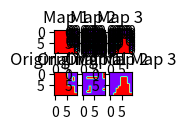

The script that saved this image: (Note: this script raises an exception after producing the figure.)
import numpy as np
import random
import matplotlib.pyplot as plt
import json
import os


class MapValidator:

    def __init__(self, map_):
        self.map = map_
        self.dim = map_.shape[0]
        self.directions = [(1, 0), (-1, 0), (0, 1), (0, -1)]

    def direction_integrity(self, random_direction, last_direction):
        is_perp = random_direction[0] == - \
            last_direction[0] and random_direction[1] == -last_direction[1]

        is_same = random_direction[0] ==  \
            last_direction[0] and random_direction[1] == last_direction[1]

        return is_perp or is_same

    def hits_wall(self, direction, pos):
        return (pos[0] == 0 and direction[0] < 0) or \
            (pos[1] == 0 and direction[1] < 0) or \
            (pos[0] + direction[0] > self.dim - 1) or \
            (pos[1] + direction[1] > self.dim - 1)

    def is_valid_position(self, pos):
        is_out_of_bounds = pos[0] < 0 or pos[0] >= self.dim or pos[1] < 0 or pos[1] >= self.dim

        if is_out_of_bounds:
            return False

        is_wall = self.map[pos] == np.inf

        return not is_wall


class MapSolver:

    def __init__(self, map_, start, end):
        self.map = map_.copy()
        self.start = start
        self.end = end
        self.dim = map_.shape[0]
        self.validator = MapValidator(map_)

    def _get_adjacency_matrix(self):
        """
        :return adjacency_matrix: 2D numpy array
        """

        adjacency_matrix = np.zeros((self.dim**2, self.dim**2))
        directions = self.validator.directions

        for row in range(self.dim):
            for column in range(self.dim):
                # get the index of the current field
                index = row * self.dim + column

                for d in directions:
                    # get the position of the neighbour
                    pos = (row + d[0], column + d[1])

                    if self.validator.is_valid_position(pos):
                        # get the index of the neighbour
                        neighbour_index = pos[0] * self.dim + pos[1]

                        # set the weight of the edge
                        adjacency_matrix[index][neighbour_index] = 1

        return adjacency_matrix

    def _get_map_from_distances(self, distances):
        """
        Calculates from the distances the map with the distances from the start to every other point

        :param distances: list of distances from start to every other point (dijkstra)
        :return map_: 2D numpy array
        """
        map_ = self.map.copy()

        for i, distance in enumerate(distances):
            if distance != np.inf:
                map_[i // self.dim][i % self.dim] = distance

        map_[self.start] = 0

        return map_

    def dijkstra(self):
        """
        Dijkstra's algorithm for finding the shortest path between two points in a graph

        :return distances: list of distances from start to every other point
        """

        graph = self._get_adjacency_matrix()
        start = self.start[0] * self.dim + self.start[1]

        distances = np.full(len(graph), np.inf)
        distances[start] = 0
        visited = [False for _ in range(len(graph))]

        while True:

            shortest_distance = np.inf
            shortest_index = None

            for i in range(len(graph)):
                if not visited[i] and distances[i] < shortest_distance:
                    shortest_distance = distances[i]
                    shortest_index = i

            if shortest_index is None:
                break

            for i, node in enumerate(graph[shortest_index]):

                # if the path over this node is shorter than the current distance
                if node != 0 and distances[shortest_index] + node < distances[i]:
                    distances[i] = distances[shortest_index] + node

            visited[shortest_index] = True

        return distances

    def get_path_from_distances(self, distances):
        """
        :param distances: list of distances from start to every other point (dijkstra)
        :return path: list of positions from start to end
        """
        path = []
        directions = self.validator.directions
        current_pos = self.end
        i = 0

        while current_pos != self.start:
            path.append(current_pos)
            current_index = current_pos[0] * self.dim + current_pos[1]
            current_distance = distances[current_index]

            for d in directions:
                pos = (current_pos[0] + d[0], current_pos[1] + d[1])
                index = pos[0] * self.dim + pos[1]

                if self.validator.is_valid_position(pos) and distances[index] < current_distance:
                    current_pos = pos
                    break

            i += 1

            if i > 1000:
                break

        return path

    def __call__(self):
        """
        :return map_, path: 2D numpy array, list of positions from start to end
            e.g. map: [[0, 1, 2], [1, 2, 3], [2, np.inf, np.inf]]
            e.g. path: [(0, 0), (0, 1), (1, 1), (1, 2), (2, 2)]
        """
        distances = self.dijkstra()
        path = self.get_path_from_distances(distances)

        return self._get_map_from_distances(distances), path


class MapGenerator:
    """
    Generates a 2D numpy array with a random map
    """

    def __init__(self, dim=10, max_tunnels=20, max_length=9, floor=0, wall=np.inf, width=1):
        self.dim = dim
        self.max_tunnels = max_tunnels
        self.max_length = max_length
        self.floor = floor
        self.wall = wall
        self.width = width

    def _get_random_position(self):
        return (random.randint(0, self.dim - 1),
                random.randint(0, self.dim - 1))

    def _get_random_start_and_end(self):
        start = self._get_random_position()
        end = self._get_random_position()
        validator = self._get_validator()

        while not validator.is_valid_position(start):
            start = self._get_random_position()

        while not validator.is_valid_position(end) or end == start:
            end = self._get_random_position()

        return start, end

    def _get_validator(self):
        return MapValidator(self.map)

    def _create_map(self):
        """
        :return map_: 2D numpy array
        """

        last_direction = []

        # init start point
        current_row = random.randint(0, self.dim - 1)
        current_column = random.randint(0, self.dim - 1)
        tunnels = self.max_tunnels
        validator = self._get_validator()
        random_direction = random.choice(validator.directions)

        while tunnels > 0:

            # init tunnel
            random_length = random.randint(1, self.max_length)
            tunnel_length = 0

            while tunnel_length < random_length:
                if validator.hits_wall(random_direction, (current_row, current_column)):
                    break

                self.map[current_row][current_column] = self.floor

                # apply width
                for i in range(1, self.width + 1):
                    if current_row + i < self.dim and current_column + i < self.dim:
                        self.map[current_row + i][current_column] = self.floor
                        self.map[current_row][current_column + i] = self.floor

                current_row += random_direction[0]
                current_column += random_direction[1]
                tunnel_length += 1

            last_direction = random_direction
            tunnels -= 1

            # get new direction
            while validator.direction_integrity(random_direction, last_direction):
                random_direction = random.choice(validator.directions)

    def _init_map(self):
        return np.full((self.dim, self.dim), self.wall)

    def __call__(self):
        """
        :return map_, start, end: 2D numpy array, tuple, tuple
        """

        self.map = self._init_map()
        self._create_map()
        start, end = self._get_random_start_and_end()

        return self.map, start, end


class MapDataset:

    def __init__(self, file='maps.json', load=False, write=False, solver=None, num_maps=3):
        self.file = file
        self.num_maps = num_maps
        self.map_data = []
        self.solver = solver

        if load:
            assert os.path.exists(self.file), "File does not exist"
            self.map_data = self.from_json()
            return

        self.generator = MapGenerator()
        for _ in range(num_maps):
            map_, start, end = self.generator()

            if self.solver:
                distances, path = self.solver(map_, start, end)()
                self.map_data.append((map_, start, end, distances, path))
                continue

            self.map_data.append((map_, start, end, map_.copy(), []))

        if write:
            self.to_json()

    def __len__(self):
        return len(self.map_data)

    def __getitem__(self, i):
        return self.map_data[i]

    def from_json(self):
        with open(self.file, 'r') as f:
            lines = f.read()

            serializable_map_data = json.loads(lines)

            iter_ = map(self._item_from_json, serializable_map_data)

        return list(iter_)

    def _item_from_json(self, x):
        map_ = np.array(x['map'])
        start = tuple(x['start'])
        end = tuple(x['end'])
        distances = np.array(x['distances'])
        path = list(map(tuple, x['path']))

        return map_, start, end, distances, path

    def to_json(self):

        serializable_map_data = map(lambda x: {
            'map': x[0].tolist(),
            'start': list(x[1]),
            'end': list(x[2]),
            'distances': x[3].tolist(),
            'path': x[4],
        }, self.map_data)

        result = json.dumps(list(serializable_map_data))

        # write file
        with open(self.file, 'w') as f:
            f.write(result)


class MapViewer:

    def __init__(self, dataset):
        self.dataset = dataset

    def _transform_map(self, ax, map_, start, end, distance, path):
        image = map_.copy()
        dim = map_.shape[0]
        original_map = map_.copy()

        for i in range(dim):
            for j in range(dim):

                if distance[i, j] == np.inf:
                    image[i, j] = 300
                    original_map[i, j] = 300
                    continue

                ax.text(j, i, int(distance[i, j]), ha="center", va="center")

        for p in path:
            image[p] = 100

        image[start] = 150
        image[end] = 200

        return image, original_map

    def __call__(self):

        fig, axs = plt.subplots(2, len(self.dataset), figsize=(1, 1))

        for i, ax_col in enumerate(axs.T):
            img, original_map = self._transform_map(
                ax_col[0], *self.dataset[i])

            ax_col[0].imshow(img, cmap="rainbow")
            ax_col[0].set_title("Map {}".format(i + 1))

            ax_col[1].imshow(original_map, cmap="rainbow")
            ax_col[1].set_title("Original Map {}".format(i + 1))

        plt.show()


def main():
    # dataset = MapDataset(solver=MapSolver)
    # MapViewer(dataset)()

    dataset = MapDataset(load=False)
    MapViewer(dataset)()

    dataset = MapDataset(solver=True)
    MapViewer(dataset)()


if __name__ == "__main__":
    main()
